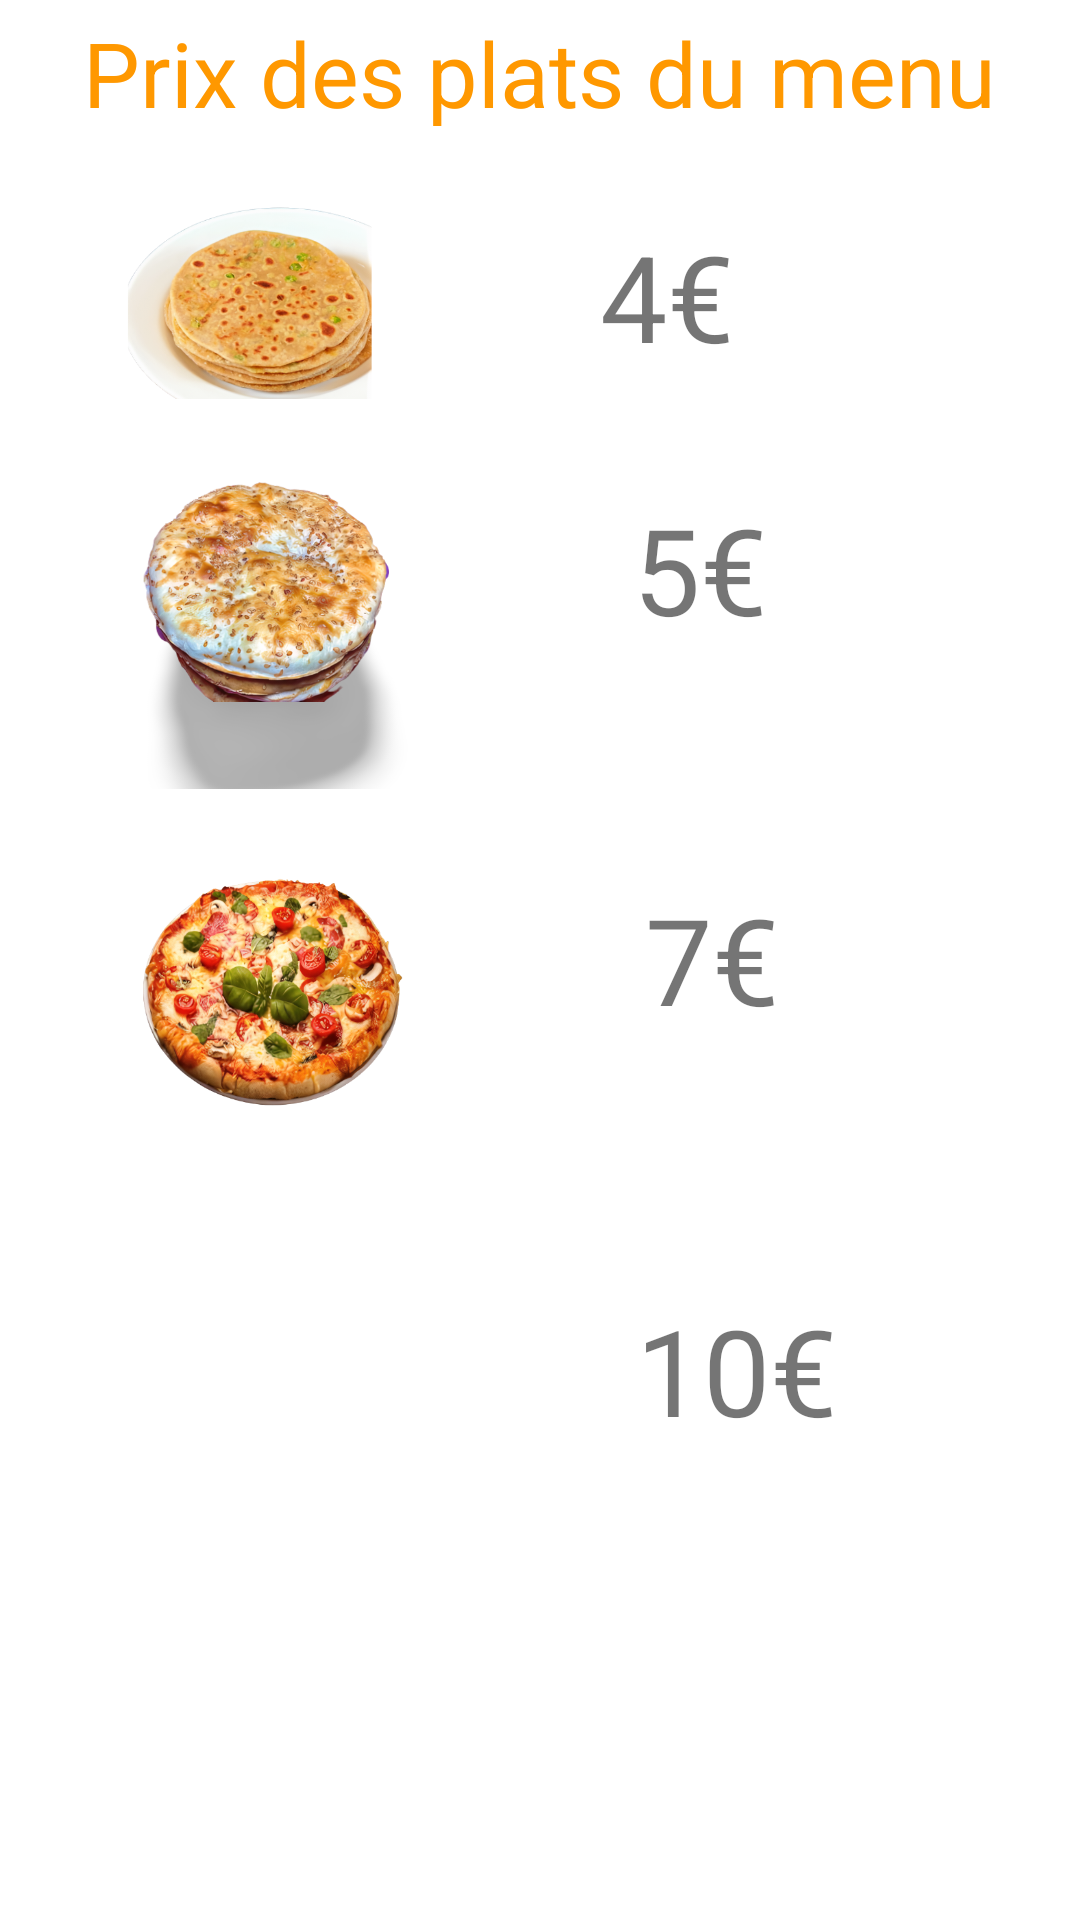

This screen was rendered from an Android layout file. Write that file and the resources it references.
<!-- AndroidManifest.xml: application theme Theme.Comofood -->
<!-- res/layout/fragment_tarif.xml -->
<?xml version="1.0" encoding="utf-8"?>
<androidx.constraintlayout.widget.ConstraintLayout xmlns:android="http://schemas.android.com/apk/res/android"
    xmlns:app="http://schemas.android.com/apk/res-auto"
    xmlns:tools="http://schemas.android.com/tools"
    android:layout_width="match_parent"
    android:layout_height="match_parent"
    tools:context=".ui.Tarifs.tarisFragment">

    <LinearLayout
        android:layout_width="wrap_content"
        android:layout_height="wrap_content"
        android:orientation="vertical">

        <LinearLayout
            android:layout_width="match_parent"
            android:layout_height="wrap_content"
            android:orientation="vertical">

            <TextView
                android:id="@+id/textView2"
                android:layout_width="wrap_content"
                android:layout_height="38dp"
                android:layout_gravity="center"
                android:layout_marginTop="4dp"
                android:text="Prix des plats du menu"
                android:textColor="#FF9800"
                android:textSize="30dp" />

        </LinearLayout>

        <LinearLayout
            android:layout_width="wrap_content"
            android:layout_height="91dp"
            android:orientation="horizontal">

            <ImageView
                android:id="@+id/imageView3"
                android:layout_width="160dp"
                android:layout_height="129dp"
                android:src="@drawable/couscouma" />

            <TextView
                android:id="@+id/textView3"
                android:layout_width="225dp"
                android:layout_height="100dp"
                android:layout_marginLeft="40dp"
                android:layout_marginTop="30dp"
                android:layout_weight="1"
                android:text="4€"
                android:textSize="40dp" />

        </LinearLayout>

        <LinearLayout
            android:layout_width="wrap_content"
            android:layout_height="wrap_content"
            android:orientation="horizontal">

            <ImageView
                android:id="@+id/imageView4"
                android:layout_width="171dp"
                android:layout_height="130dp"
                android:layout_weight="1"
                android:src="@drawable/foutra" />

            <TextView
                android:id="@+id/textView4"
                android:layout_width="wrap_content"
                android:layout_height="wrap_content"
                android:layout_marginLeft="40dp"
                android:layout_marginTop="30dp"
                android:layout_weight="1"
                android:text="5€"
                android:textSize="40dp" />

        </LinearLayout>

        <LinearLayout
            android:layout_width="wrap_content"
            android:layout_height="wrap_content"
            android:orientation="horizontal">

            <ImageView
                android:id="@+id/imageView5"
                android:layout_width="175dp"
                android:layout_height="137dp"
                android:layout_marginRight="10dp"
                android:layout_weight="1"
                android:src="@drawable/pizza" />

            <TextView
                android:id="@+id/textView7"
                android:layout_width="wrap_content"
                android:layout_height="wrap_content"
                android:layout_marginLeft="30dp"
                android:layout_marginTop="30dp"
                android:layout_weight="1"
                android:text="7€"
                android:textSize="40dp" />

        </LinearLayout>

        <LinearLayout
            android:layout_width="wrap_content"
            android:layout_height="wrap_content"
            android:orientation="horizontal">

            <ImageView
                android:id="@+id/imageView6"
                android:layout_width="132dp"
                android:layout_height="match_parent"
                android:layout_marginLeft="20dp"
                android:layout_weight="1"
                android:src="@drawable/dessert" />

            <TextView
                android:id="@+id/textView6"
                android:layout_width="wrap_content"
                android:layout_height="wrap_content"
                android:layout_weight="1"
                android:layout_marginLeft="60dp"
                android:layout_marginTop="30dp"
                android:text="10€"
                android:textSize="40dp" />
        </LinearLayout>

    </LinearLayout>

</androidx.constraintlayout.widget.ConstraintLayout>
<!-- resources referenced by this layout -->
<resources>
  <!-- drawable couscouma: png bitmap (drawable, 209150 bytes) -->
  <!-- drawable foutra: png bitmap (drawable, 273863 bytes) -->
  <!-- drawable pizza: png bitmap (drawable, 271277 bytes) -->
  <style name="Theme.Comofood" parent="Theme.MaterialComponents.DayNight.DarkActionBar">
          
          <item name="colorPrimary">@color/purple_500</item>
          <item name="colorPrimaryVariant">@color/purple_700</item>
          <item name="colorOnPrimary">@color/white</item>
          
          <item name="colorSecondary">@color/teal_200</item>
          <item name="colorSecondaryVariant">@color/teal_700</item>
          <item name="colorOnSecondary">@color/black</item>
          
          <item name="android:statusBarColor" tools:targetApi="l">?attr/colorPrimaryVariant</item>
          
      </style>
  <!-- not gathered from this repository: default colours our renderer supplied (Android Studio template values) -->
  <color name="purple_500">#FF6200EE</color>
  <color name="purple_700">#FF3700B3</color>
  <color name="teal_200">#FF03DAC5</color>
  <color name="teal_700">#FF018786</color>
  <color name="black">#FF000000</color>
  <color name="white">#FFFFFFFF</color>
</resources>
